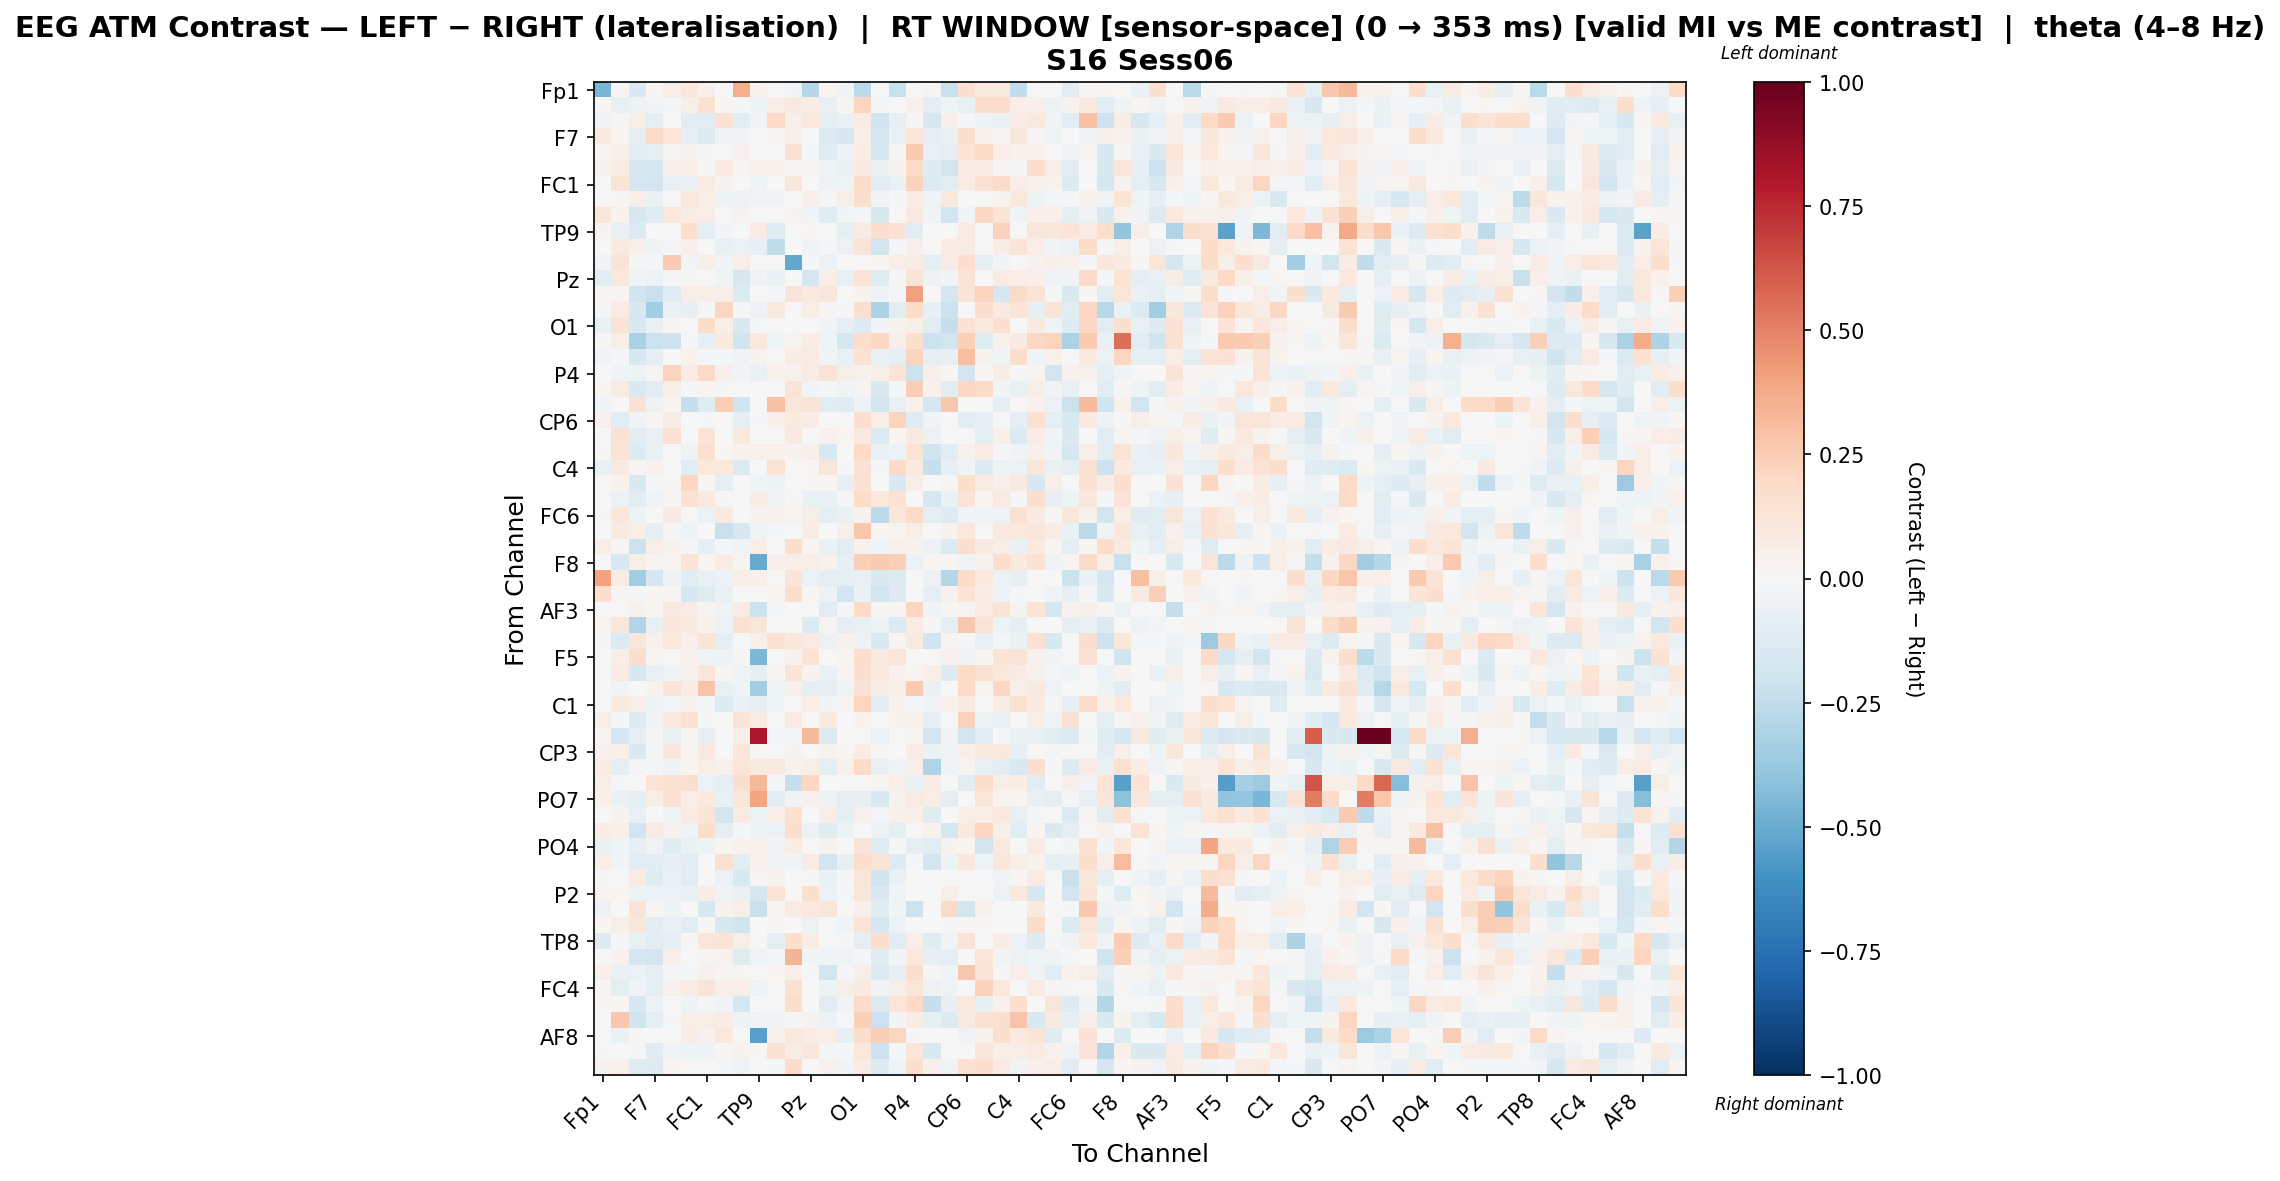

The table this chart was drawn from, first rows:
, Fp1, Fz, F3, F7, FT9, FC5, FC1, C3, T7, TP9, CP5, CP1, Pz, P3, P7, O1, Oz, O2, P4, P8, TP10, CP6, CP2
Fp1, -0.4541, 0.02656, -0.1423, 0.02261, 0.06014, 0.1113, 0.04895, -0.003412, 0.3661, 0.04615, -0.003596, -0.02443, -0.2889, 0.0264, -0.03412, -0.2581, -0.005644, -0.225, 0.0, 0.02602, -0.223, 0.1693, 0.08632
Fz, 0.009844, -0.07259, -0.04688, -0.02992, -0.01847, 0.06194, 0.1491, 0.01718, -0.01296, -0.05295, 0.06362, 0.08829, 0.07642, -0.07734, 0.01546, 0.2174, -0.01738, -0.007423, 0.04104, -0.0894, -0.0436, -0.0718, 0.1752
F3, -0.0321, 0.01232, 0.06123, -0.09502, 0.0004212, -0.1119, -0.108, 0.1472, -0.102, -0.0325, 0.2003, 0.05155, 0.1076, -0.09048, -0.06363, 0.08181, -0.199, -0.08243, 0.01156, -0.1601, 0.05013, -0.0224, -0.05061
F7, 0.08649, 0.02016, -0.09569, 0.1923, 0.1208, -0.07852, -0.1327, -0.02552, -0.03006, 0.0, 0.01106, 0.05742, 0.002061, -0.1368, -0.166, 0.05681, -0.178, -0.07049, 0.1248, -0.08879, -0.07068, 0.178, 0.03582
FT9, 0.0163, 0.05003, -0.1103, -0.09296, 0.02858, 0.03832, -0.02108, 0.006142, 0.04145, 0.0, 0.001198, 0.1447, -0.01166, -0.1208, -0.05191, 0.0728, -0.1629, 0.01081, 0.2653, -0.07629, -0.09054, 0.1365, 0.1846
FC5, 0.0319, 0.0741, -0.1598, -0.1649, 0.04946, 0.06354, -0.008614, 0.0815, 0.01082, 0.04005, 0.03912, 0.03093, 0.01854, -0.03292, -0.06843, 0.08704, -0.06455, 0.03477, 0.1942, -0.126, -0.185, 0.08183, 0.07311
FC1, 0.002676, 0.1318, -0.1661, -0.1867, -0.07479, -0.06701, 0.07985, 0.03326, -0.00619, -0.04261, -0.001274, 0.1141, -0.001274, -0.04927, -0.04066, 0.1837, -0.1033, -0.06427, 0.2326, -0.1335, -0.1159, 0.07119, 0.1487
C3, -0.000389, 0.01426, 0.05164, -0.06668, -0.005978, 0.106, 0.06893, -0.04965, -0.05554, -0.03712, -0.03442, -0.004953, 0.05048, -0.008162, 0.05791, 0.1587, -0.03294, -0.01184, 0.08305, -0.04642, 0.09476, 0.0, 0.0
T7, 0.1192, 0.03808, -0.157, -0.1243, 0.1044, 0.07629, 0.064, -0.005284, 0.0368, 0.0, 0.003381, 0.03725, -0.0248, -0.1196, -0.0244, -0.01574, -0.1574, 0.001962, 0.1004, -0.04187, -0.1925, -0.02562, 0.208
TP9, 0.03888, -0.07454, -0.1367, 0.0, 0.0, 0.1696, -0.09536, -0.03021, 0.0, 0.08233, -0.1215, 0.0, 0.0164, 0.0, -0.08606, 0.08345, 0.1709, 0.1434, -0.114, 0.003944, 0.0, 0.08121, 0.003944
CP5, -0.002779, 0.09965, 0.04837, -0.04758, -0.01056, 0.04699, 0.0, -0.07395, -0.05909, -0.07958, -0.2489, -0.001474, -0.03327, -0.008082, -0.05697, 0.1317, -0.1874, -0.01605, 0.04699, 0.0, 0.07253, 0.08243, 0.0
CP1, -0.03597, 0.1259, -0.01683, -0.0141, 0.2501, -0.02834, 0.06554, -0.02756, 0.06549, 0.0, 0.0, -0.5133, -0.01187, -0.05999, 0.0, 0.0, 0.01741, 0.05782, 0.07379, -0.09148, 0.07832, 0.1684, -0.08519
Pz, -0.1169, 0.1053, -0.03279, -0.06198, -0.02198, 0.008632, 0.0, -0.04481, -0.1619, -0.03781, -0.06969, -0.002674, -0.1687, 0.0578, -0.07038, 0.1315, -0.1193, 0.0105, 0.1262, -0.04886, -0.02639, 0.1387, 0.0
P3, 0.02035, 0.0264, -0.1991, -0.2213, -0.1223, 0.06075, 0.06471, 0.06897, -0.1393, 0.0, -0.01262, 0.1253, 0.09572, 0.1136, 0.002937, 0.03202, -0.05074, -0.02221, 0.4077, 0.0008605, -0.1717, 0.1311, 0.223
P7, -0.01517, 0.08506, -0.16, -0.3397, -0.06741, -0.08552, -0.02059, 0.2129, -0.0158, -0.05763, 0.09259, 0.0, 0.06399, 0.009309, -0.01244, 0.1677, -0.3096, -0.1168, 0.1857, -0.08159, -0.2186, 0.0, 0.1738
O1, -0.07145, 0.1252, -0.149, -0.07283, 0.01656, -0.005213, 0.1808, 0.06637, -0.1502, -0.02341, 0.0006221, 0.0, 0.005321, -0.03053, -0.07932, -0.1296, -0.03108, 0.03535, 0.05955, -0.1024, -0.2267, 0.1434, 0.08896
Oz, 0.01245, 0.06101, -0.322, -0.2136, -0.2079, -0.01602, -0.07959, 0.09326, -0.196, 0.1061, -0.04507, 0.02378, 0.07697, -0.04449, -0.1753, 0.1746, 0.2097, 0.04731, 0.1622, -0.2184, -0.1837, 0.2399, -0.1177
O2, -0.04082, -0.02128, -0.1602, -0.09973, -0.003144, 0.03256, -0.01916, -0.008162, -0.03938, 0.03261, 0.002884, 0.07178, 0.08143, -0.02395, -0.07525, 0.1446, -0.06545, -0.08784, 0.2253, -0.09085, -0.08152, 0.3044, 0.03441
P4, 0.0, -0.03997, -0.05345, 0.02686, 0.2253, 0.08177, 0.1893, 0.04817, -0.02982, -0.07412, 0.0313, 0.04004, 0.07992, 0.133, 0.0547, 0.0402, 0.05903, 0.1396, -0.212, 0.05036, 0.01639, -0.1938, 0.007907
P8, 0.02155, 0.07837, -0.1537, -0.1132, 0.05564, -0.01971, 0.03018, -0.01969, 0.0004507, 0.0, 0.0, 0.1297, -0.02532, -0.01281, -0.03865, 0.0236, -0.1431, -0.01494, 0.2465, 0.04096, -0.1093, 0.2055, 0.1896
TP10, -0.02475, 0.001084, 0.1484, -0.05091, 0.01791, -0.2334, -0.1233, 0.2425, -0.2018, 0.0, 0.2951, 0.114, 0.1315, -0.1166, -0.1187, -0.05182, -0.1867, -0.07234, 0.04113, -0.1707, 0.2692, 0.0, 0.0
CP6, 0.04628, -0.1094, -0.04672, 0.01701, 0.07283, -0.004061, -0.0103, 0.0, -0.09255, -0.01793, 0.0499, 0.1002, 0.07531, -0.007775, 0.0, 0.1658, 0.06887, 0.2244, -0.1194, -0.04612, 0.0, -0.1019, -0.08003
CP2, 0.007799, 0.1416, -0.1047, -0.07206, 0.1445, -0.004807, 0.1281, 0.0, 0.09445, 0.0, 0.0, 0.08944, 0.0, 0.04636, 0.01631, 0.09668, -0.135, 0.02237, 0.08689, -0.05661, 0.0, -0.004693, -0.1011
Cz, 0.01525, 0.1294, -0.1276, -0.06717, -0.007139, -0.05227, 0.1552, 0.01993, 0.03811, 0.04383, 0.04272, 0.03157, 0.04706, -0.1497, -0.001372, 0.2019, -0.07797, -0.05933, 0.137, -0.198, -0.104, 0.0457, 0.07613
C4, -0.07673, 0.09084, 0.02697, 0.04434, 0.002334, -0.1135, 0.1086, 0.1087, -0.1391, 0.001396, 0.1343, 0.0, 0.02118, 0.1173, -0.01383, 0.1442, -0.01691, 0.1923, 0.09789, -0.2301, -0.08355, -0.03442, -0.1335
T8, 0.0, 0.03905, -0.156, -0.02122, 0.01223, 0.2035, 0.02336, -0.09124, 0.006098, -0.04331, -0.05286, 0.003686, 0.01397, 0.02072, -0.0805, 0.143, -0.004607, -0.1549, 0.06903, 0.007082, 0.02609, 0.1751, 0.08034
FT10, 0.0, -0.06125, -0.1146, -0.0441, 0.009966, 0.1538, 0.09389, -0.02319, -0.007307, 0.07374, -0.0328, 0.01476, -0.07808, -0.0645, -0.02295, 0.1798, 0.104, 0.142, -0.00278, -0.1671, -0.06849, 0.1285, 0.01666
FC6, 0.01204, 0.1119, -0.05457, -0.005025, 0.09253, -0.000352, -0.05525, 0.09651, -0.005601, 0.03586, 0.03943, 0.02459, 0.05889, -0.08964, -0.06836, 0.04243, -0.2581, 0.1157, 0.2018, -0.09909, -0.1275, -0.0243, -0.03617
FC2, 0.0004198, 0.08946, 0.06398, -0.1002, -0.01277, -0.0515, 0.0, -0.222, -0.1612, -0.04236, -0.009717, -0.001932, 0.07107, 0.007265, 0.04882, 0.2703, 0.01763, 0.02395, 0.0557, 0.0, 0.03642, 0.1039, 0.0
F4, 0.06299, 0.01325, -0.2165, 0.06484, 0.03255, -0.01147, -0.08438, -0.02239, -0.0375, 0.0661, -0.005889, 0.1747, 0.01669, -0.06366, -0.1023, 0.04271, -0.04381, 0.04366, 0.03604, -0.05564, -0.1342, 0.1577, 0.09138
F8, 0.0, -0.1507, 0.06248, 0.0297, 0.0297, 0.1352, 0.01822, 0.07956, 0.0297, -0.5025, 0.05048, 0.06856, 0.06544, 0.04263, -0.08387, 0.2386, 0.2547, 0.2379, -0.05955, 0.0153, 0.02253, -0.04238, 0.03271
Fp2, 0.4036, 0.07621, -0.3496, -0.1677, -0.05113, -0.1016, -0.07719, -0.05562, 0.06577, 0.0512, 0.005689, 0.1273, -0.06149, -0.08988, -0.08803, -0.07245, -0.156, -0.1338, 0.0, -0.06049, -0.2826, 0.182, 0.1006
AF7, 0.1681, 0.01009, -0.01852, 0.01749, 0.0114, -0.1757, -0.1208, -0.06614, -0.005118, 0.0, 0.02997, 0.1794, 0.0211, -0.0596, -0.1824, -0.06625, -0.1865, -0.1251, 0.0, -0.1013, 0.04479, 0.139, 0.07101
AF3, 0.0, 0.0002279, 0.04046, 0.01738, 0.08838, 0.07835, 0.0286, -0.03658, 0.07847, -0.2183, -0.01295, -0.006118, 0.004603, -0.1085, -0.009295, 0.1883, 0.009117, 0.01836, 0.2142, -0.03127, 0.02264, 0.02999, 0.08352
AFz, 0.02525, 0.112, -0.2961, -0.07054, 0.1155, 0.0923, 0.03886, -0.05714, 0.1497, 0.1222, -0.001355, 0.005882, -0.1401, 0.02474, -0.09697, -0.07154, -0.04814, -0.1356, 0.08313, 0.01342, -0.08653, 0.2669, 0.1262
F1, -0.02081, -0.1351, 0.1193, 0.03946, 0.1055, 0.04986, 0.1334, -0.08854, -0.007401, 0.04752, 0.1539, 0.1128, 0.08144, -0.05614, 0.04396, -0.04733, -0.1406, 0.01769, 0.0963, -0.2016, 0.02702, -0.01611, -0.07215
F5, 0.0, 0.05767, 0.1747, 0.02674, 0.006178, 0.04333, -0.03908, -0.05094, 0.01237, -0.4485, -0.002432, 0.03994, 0.135, 0.00461, 0.0273, 0.175, 0.09362, 0.118, -0.006081, 0.0, 0.0461, -0.03527, 0.01567
FT7, 0.005184, 0.07895, -0.1585, -0.07367, -0.0436, 0.04402, 0.1176, 0.01844, -0.04605, -0.09806, 0.009682, 0.1315, 0.03612, -0.06349, 0.02713, 0.1607, 0.1034, 0.04327, 0.02938, 0.0676, -0.1269, 0.1973, 0.1497
FC3, 0.0, -0.02908, 0.0, 0.03624, 0.1297, 0.07323, 0.2846, -0.07595, -0.03946, -0.346, -0.04584, 0.05316, -0.09444, -0.07975, -0.04087, 0.1444, 0.07191, 0.06196, 0.2652, -0.06302, 0.0, 0.1938, 0.02391
C1, -0.003949, 0.09357, 0.04773, -0.05156, -0.02171, 0.03223, -0.009023, -0.1397, -0.06782, -0.08779, -0.04028, -0.001316, 0.06343, -0.02658, 0.0275, 0.2122, -0.1063, 0.03147, -0.01511, -0.02932, 0.04485, 0.09287, 0.0
C5, 0.06038, -0.01572, -0.1295, -0.0328, 0.1012, 0.1437, 0.01219, 0.0, 0.1373, 0.08231, 0.0, 0.08087, 0.0, 0.0996, 0.0, 0.03773, 0.007214, 0.03153, 0.04662, -0.0815, 0.003018, 0.2275, -0.04857
TP7, 0.02381, -0.1725, -0.08287, -0.01297, -0.06522, 0.02267, -0.08263, 0.0, 0.05892, 0.8102, -0.008358, -0.01706, 0.3275, -0.1389, 0.0, 0.0, -0.06002, 0.0, 0.02939, -0.1899, -0.03534, -0.1856, -0.1018
CP3, 0.04582, 0.05028, -0.1458, -0.01331, 0.112, 0.02075, 0.09477, 0.0, 0.1116, 0.009158, 0.0, 0.03847, 0.0, 0.0368, 0.02125, 0.07392, 0.008259, -0.004135, 0.08529, -0.06699, -0.03676, 0.06761, 0.08596
P1, 0.07227, -0.09055, -0.01035, -0.01876, -0.05315, 0.0199, 0.06055, 0.04131, 0.124, 0.08606, 0.086, 0.03717, 0.05488, -0.09194, 0.04563, 0.1925, -0.07667, -0.0332, 0.0674, -0.2987, -0.04266, 0.02869, -0.07094
P5, 0.06221, -0.01796, 0.0, 0.1383, 0.1505, 0.1627, -0.05863, -0.1013, 0.1627, 0.3265, -0.01796, -0.2285, 0.2057, 0.0, 0.0, 0.0, 0.01627, 0.05863, -0.06676, 0.07125, 0.0, -0.1099, 0.1749
PO7, 0.05326, -0.06976, -0.09148, 0.05795, 0.1444, 0.06263, 0.1008, -0.06613, 0.11, 0.3951, -0.1028, -0.03747, 0.04194, -0.0496, -0.08928, -0.07936, -0.1507, 0.03659, 0.0858, 0.06573, -0.09258, 0.0, 0.1204
PO3, -0.004317, 0.03161, -0.0773, 0.0, -0.0297, 0.08586, 0.1281, -0.1866, 0.08427, -0.04989, 0.04832, 0.1547, 0.0, 0.06201, -0.0929, 0.03975, -0.02066, 0.05373, 0.05009, -0.1215, 0.0, 0.06376, 0.06574
POz, 0.07237, 0.06349, -0.1927, 0.07993, 0.03417, -0.03924, 0.1783, -0.08837, -0.02282, -0.05419, -0.0576, 0.1777, -0.05718, -0.1248, -0.0473, -0.006804, -0.04807, -0.0938, 0.0009952, 0.04137, -0.1787, 0.09724, 0.2142
PO4, -0.07666, -0.03988, -0.08409, -0.03626, -0.1192, -0.06943, -0.05124, 0.02046, 0.04554, 0.04331, -0.03031, 0.07344, 0.0, 0.03425, 0.0, 0.1251, -0.1216, -0.01929, -0.09975, -0.1035, 0.03561, 0.02162, -0.1817
PO8, 0.06854, -0.02581, -0.1039, -0.1114, -0.08503, -0.1019, 0.007627, 0.1499, -0.1064, 0.03983, -0.02897, -0.02455, 0.08175, -0.1919, -0.08371, 0.1719, 0.1341, -0.1313, -0.01587, -0.1825, -0.0501, 0.1132, -0.04465
P6, 0.008125, 0.0, 0.07822, -0.1218, -0.06504, -0.1052, 0.0, -0.06135, -0.153, 0.02839, 0.03665, 0.004172, 0.01344, -0.06495, -0.01321, 0.122, -0.2012, -0.06524, -0.003345, 0.0, 0.004321, 0.0, 0.0
P2, 0.02804, 0.02094, -0.05144, -0.05879, -0.06108, -0.07751, 0.07719, -0.03141, -0.06463, -0.1716, 0.1399, -0.001584, 0.1629, -0.05704, -0.01454, 0.1135, -0.1534, -0.0462, 0.0, 0.0, 0.0566, 0.0, 0.0
CPz, -0.04971, 0.0, 0.1253, 0.01526, -0.053, 0.0, -0.1574, 0.03494, 0.06447, -0.2257, 0.01513, 0.0813, 0.1075, 0.1249, 0.0, 0.05462, -0.1218, -0.02971, -0.2043, 0.0, 0.193, -0.1828, 0.04049
CP4, 0.01836, 0.05915, 0.1143, -0.1129, -0.06886, -0.1136, 0.01535, -0.1575, -0.2023, -8.531408230218556e-05, 0.01224, 0.0, -0.05626, 0.0, -0.03234, 0.1291, -0.1746, -0.05669, 0.0, 0.0, -0.01195, 0.01535, 0.01535
TP8, -0.1315, -0.01563, -0.07187, -0.1163, -0.08055, 0.01092, 0.1187, 0.1369, 0.06524, 0.002052, -0.09357, 0.1641, 0.07704, 0.006438, -0.01071, -0.09745, 0.1684, -0.1068, 0.04688, -0.1178, -0.03314, 0.1325, -0.007299
C6, 0.0, 0.04674, -0.1708, -0.1799, 0.05045, 0.005138, 0.02641, 0.03778, -0.1185, -0.04677, -0.0195, 0.3402, -0.02945, -0.0294, -0.04343, -0.02058, -0.1238, -0.03031, 0.1064, -0.08021, -0.08948, -0.001349, 0.121
C2, 0.05423, -0.06593, -0.06083, -0.09166, -0.02116, -0.01566, 0.0431, 0.02777, 0.01829, 0.0, 0.01889, 0.06262, -0.0191, -0.1827, -0.01778, 0.06945, -0.1352, -0.08068, 0.1656, 0.01157, -0.04277, 0.2694, 0.1288
FC4, 0.01667, -0.0905, -0.03872, -0.09523, 0.04054, 0.07415, 0.1277, 0.0469, 0.0693, -0.03171, 0.0, 0.149, 0.0, -0.05059, 0.05649, 0.08827, -0.02467, 0.05964, 0.119, -0.05644, -0.03853, 0.006043, 0.227
FT8, 0.0159, 0.008366, -0.1594, -0.05788, 0.001448, -0.05182, -0.007904, -0.03273, -0.1727, 0.0, 0.0, 0.1778, 0.0, -0.1165, -0.02697, 0.1874, -0.1372, 0.1221, 0.198, -0.2337, -0.08146, 0.1027, -0.08112
F6, 0.004568, 0.268, -0.1971, -0.09754, -0.0177, 0.06392, 0.068, 0.07513, -0.05404, -0.03629, -0.02735, -0.01791, 0.03888, -0.06243, 0.004277, 0.2416, -0.2122, -0.02424, 0.07346, -0.09706, -0.1353, 0.08731, 0.1537
... 3 more rows
